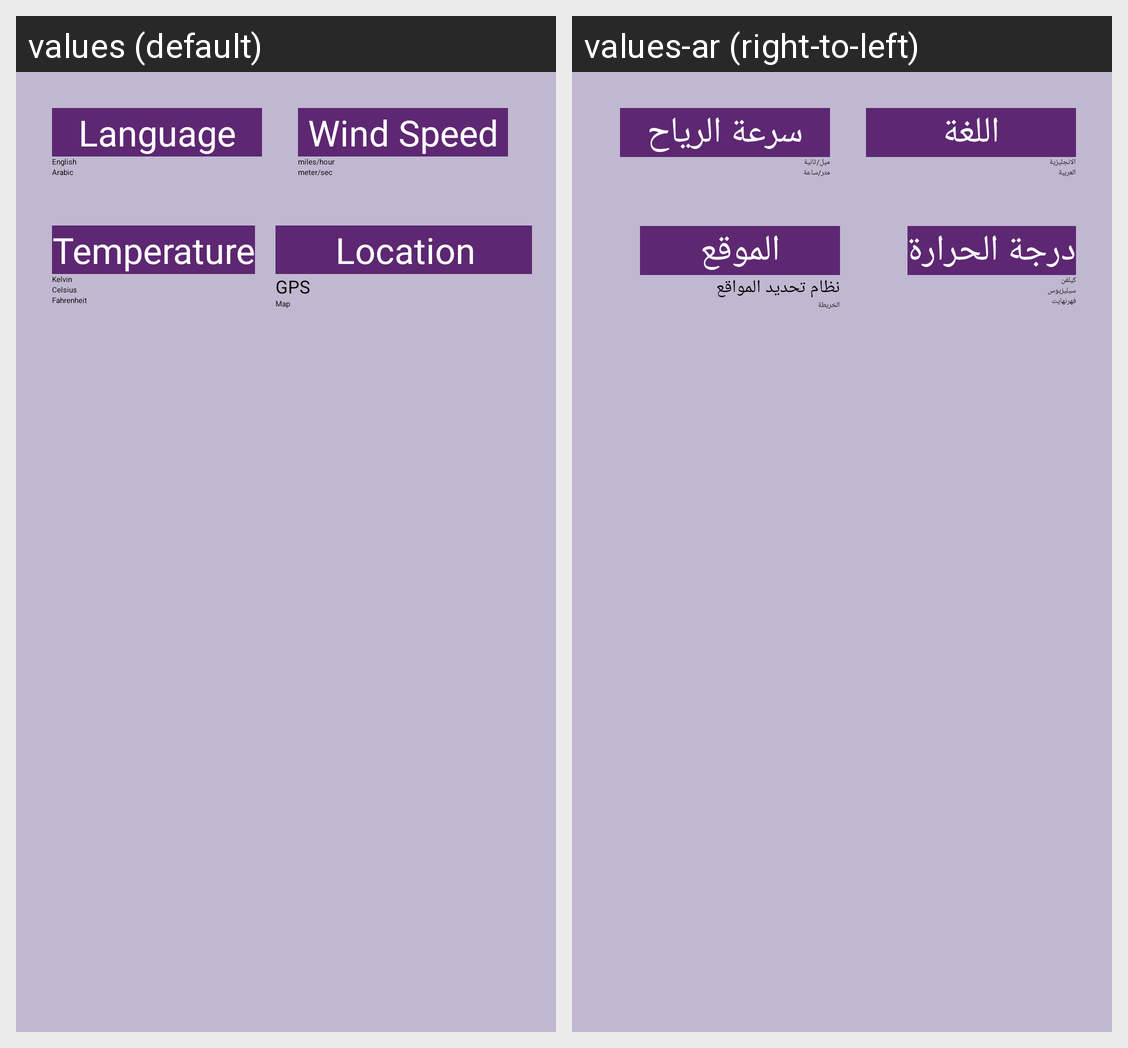

The same Android screen rendered under two of its app's locales, left to right. List the strings drawn on it with the default value and each locale's translation.
Android screen res/layout/fragment_settings.xml rendered under 2 locales, left to right: values (default), values-ar (right-to-left). Device: Nexus 5 (rendered at 1080×1920; each locale shown at half size, 540×960, under a caption strip naming it); theme Theme.Weather.
Strings drawn on this screen, with the default value and each locale's value (text and hints the layout hard-codes, and strings that could not be matched under every locale, appear in the picture but are not listed):

location
  values: Location
  values-ar: الموقع

gps
  values: GPS
  values-ar: نظام تحديد المواقع

map
  values: Map
  values-ar: الخريطة

language
  values: Language
  values-ar: اللغة

english
  values: English
  values-ar: الانجليزية

arabic
  values: Arabic
  values-ar: العربية

temperature
  values: Temperature
  values-ar: درجة الحرارة

kelvin
  values: Kelvin
  values-ar: كيلفن

celsius
  values: Celsius
  values-ar: سيليزيوس

fahrenheit
  values: Fahrenheit
  values-ar: فهرنهايت

wind_speed
  values: Wind Speed
  values-ar: سرعة الرياح

miles_hour
  values: miles/hour
  values-ar: ميل/ثانية

meter_sec
  values: meter/sec
  values-ar: متر/ساعة
